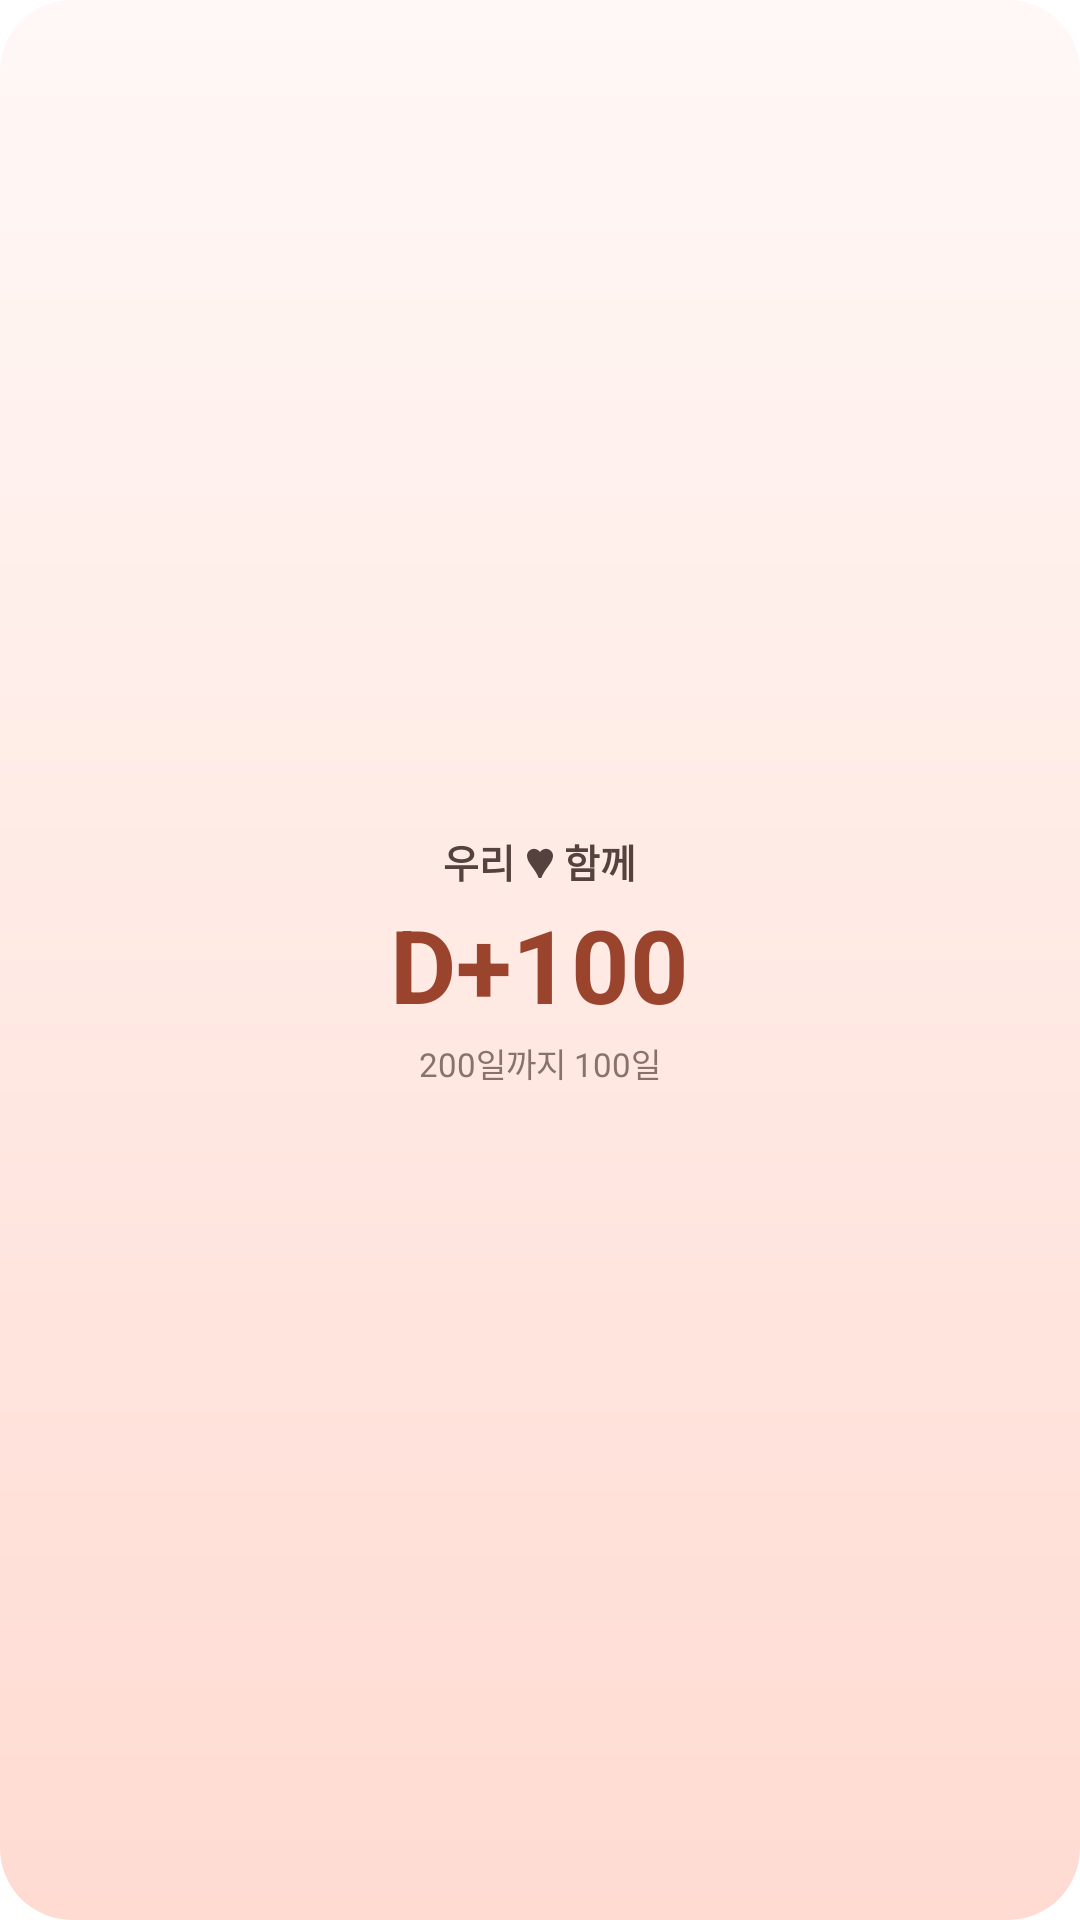

This screen was rendered from an Android layout file. Write that file and the resources it references.
<!-- AndroidManifest.xml: fallback theme Theme.MaterialComponents.DayNight.NoActionBar -->
<!-- res/layout/day_widget_preview.xml -->
<?xml version="1.0" encoding="utf-8"?>
<LinearLayout xmlns:android="http://schemas.android.com/apk/res/android"
    android:id="@+id/day_widget_preview_root"
    android:layout_width="match_parent"
    android:layout_height="match_parent"
    android:background="@drawable/day_widget_background"
    android:gravity="center"
    android:orientation="vertical"
    android:padding="12dp">

    <TextView
        android:text="@string/day_widget_preview_names"
        android:layout_width="wrap_content"
        android:layout_height="wrap_content"
        android:ellipsize="end"
        android:maxLines="1"
        android:textColor="#FF55423E"
        android:textSize="13sp"
        android:textStyle="bold" />

    <TextView
        android:text="@string/day_widget_preview_days"
        android:layout_width="wrap_content"
        android:layout_height="wrap_content"
        android:layout_marginTop="2dp"
        android:maxLines="1"
        android:textColor="#FF9A442D"
        android:textSize="34sp"
        android:textStyle="bold" />

    <TextView
        android:text="@string/day_widget_preview_next"
        android:layout_width="wrap_content"
        android:layout_height="wrap_content"
        android:layout_marginTop="2dp"
        android:gravity="center"
        android:maxLines="2"
        android:textColor="#FF88726D"
        android:textSize="11sp" />
</LinearLayout>
<!-- resources referenced by this layout -->
<resources>
  <!-- drawable day_widget_background (drawable) -->
  <?xml version="1.0" encoding="utf-8"?>
  <shape xmlns:android="http://schemas.android.com/apk/res/android" android:shape="rectangle">
      <gradient
          android:angle="270"
          android:endColor="#FFFFDBD2"
          android:startColor="#FFFFF8F6" />
      <corners android:radius="24dp" />
  </shape>
  <string name="day_widget_preview_days">D+100</string>
  <string name="day_widget_preview_names">우리 \u2665\uFE0E 함께</string>
  <string name="day_widget_preview_next">200일까지 100일</string>
</resources>
